Run: headless pygame with SDL's dummy video driver; simulated clock (each Clock.tick advances the game by its frame time, no real sleeping); random seed 0; keys injected as events and as key.get_pressed() state; no mouse input.
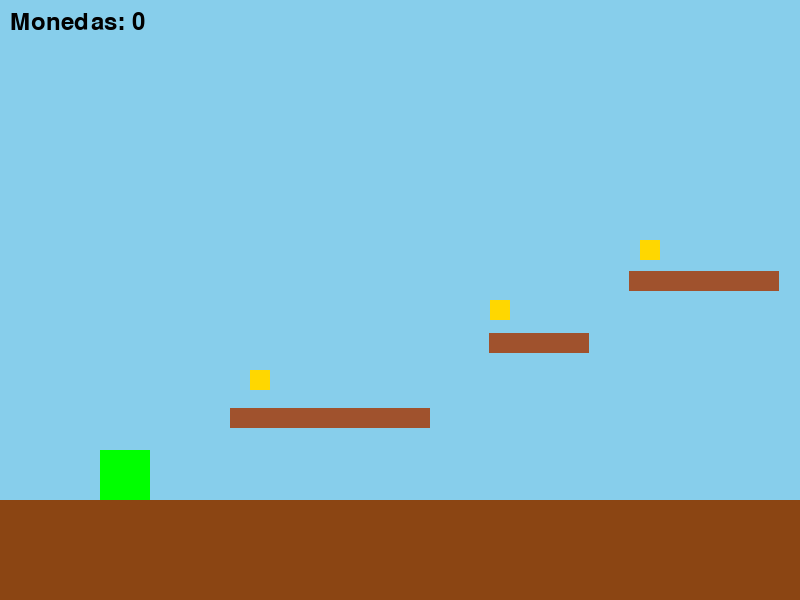
Frame 1 of 4 · flips 1–60 · no input
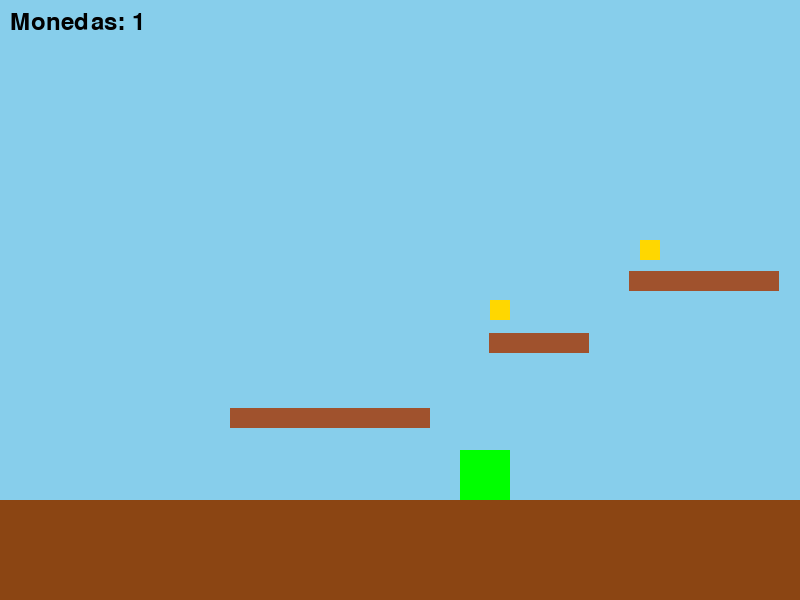
Frame 2 of 4 · flips 61–180 · tapped SPACE, RETURN · held RIGHT (→), D
Frame 3 of 4 · flips 181–300 · held DOWN (↓), S · screen unchanged from frame 2, image omitted
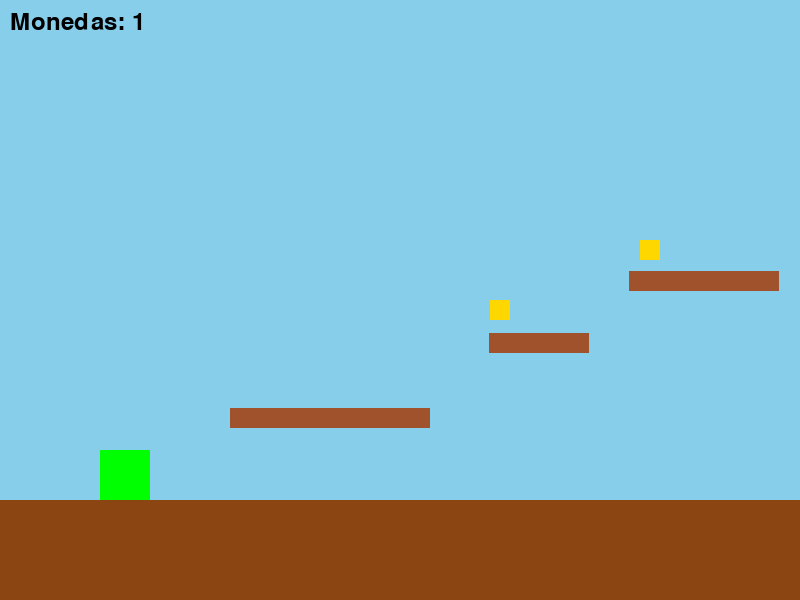
Frame 4 of 4 · flips 301–420 · held LEFT (←), A, UP (↑), W

The pygame program that drew these frames:

import pygame

# --- Inicialización ---
pygame.init()
screen = pygame.display.set_mode((800, 600))
clock = pygame.time.Clock()

# --- Constantes ---
GRAVITY = 1000      # px/s²
JUMP_V = -500       # impulso inicial
FLOOR_Y = 500
COYOTE_TIME = 0.1   # segundos

# --- Jugador ---
player = pygame.Rect(100, FLOOR_Y - 50, 50, 50)
vel_y = 0
grounded = False
coyote_timer = 0

# Contador de monedas
coin_count = 0
font = pygame.font.Font(None, 36)

# --- Plataformas ---
platforms = [
    pygame.Rect(230, 408, 200, 20),
    pygame.Rect(489, 333, 100, 20),
    pygame.Rect(629, 271, 150, 20)
]

# --- Monedas ---
coins = [
    pygame.Rect(250, 370, 20, 20),
    pygame.Rect(490, 300, 20, 20),
    pygame.Rect(640, 240, 20, 20)
]

running = True
while running:
    dt = clock.tick(60) / 1000

    # --- Eventos ---
    for e in pygame.event.get():
        if e.type == pygame.QUIT:
            running = False
        elif e.type == pygame.KEYDOWN:
            if e.key == pygame.K_SPACE and coyote_timer > 0:
                vel_y = JUMP_V
                grounded = False
                coyote_timer = 0

    # --- Movimiento horizontal ---
    keys = pygame.key.get_pressed()
    if keys[pygame.K_LEFT]:
        player.x -= 200 * dt
    if keys[pygame.K_RIGHT]:
        player.x += 200 * dt

    # --- Física vertical ---
    vel_y += GRAVITY * dt
    player.y += vel_y * dt

    # --- Colisiones ---
    grounded = False

    # Suelo
    if player.bottom >= FLOOR_Y:
        player.bottom = FLOOR_Y
        vel_y = 0
        grounded = True

    # Plataformas
    for plat in platforms:
        if player.colliderect(plat):
            if vel_y > 0 and player.bottom - vel_y * dt <= plat.top:
                player.bottom = plat.top
                vel_y = 0
                grounded = True

    # --- Coyote time ---
    if grounded:
        coyote_timer = COYOTE_TIME
    else:
        coyote_timer -= dt
        if coyote_timer < 0:
            coyote_timer = 0

    # --- Monedas: recogida ---
    for coin in coins[:]:  # [:] crea copia para poder quitar elementos
        if player.colliderect(coin):
            coin_count += 1
            coins.remove(coin)

    # --- Dibujado ---
    screen.fill((135, 206, 235))  # Cielo

    # Suelo
    pygame.draw.rect(screen, (139, 69, 19), (0, FLOOR_Y, 800, 100))

    # Plataformas
    for plat in platforms:
        pygame.draw.rect(screen, (160, 82, 45), plat)

    # Monedas
    for coin in coins:
        pygame.draw.rect(screen, (255, 215, 0), coin)

    # Jugador
    pygame.draw.rect(screen, (0, 255, 0), player)

    # Marcador
    score_text = font.render(f"Monedas: {coin_count}", True, (0, 0, 0))
    screen.blit(score_text, (10, 10))

    pygame.display.flip()

pygame.quit()
